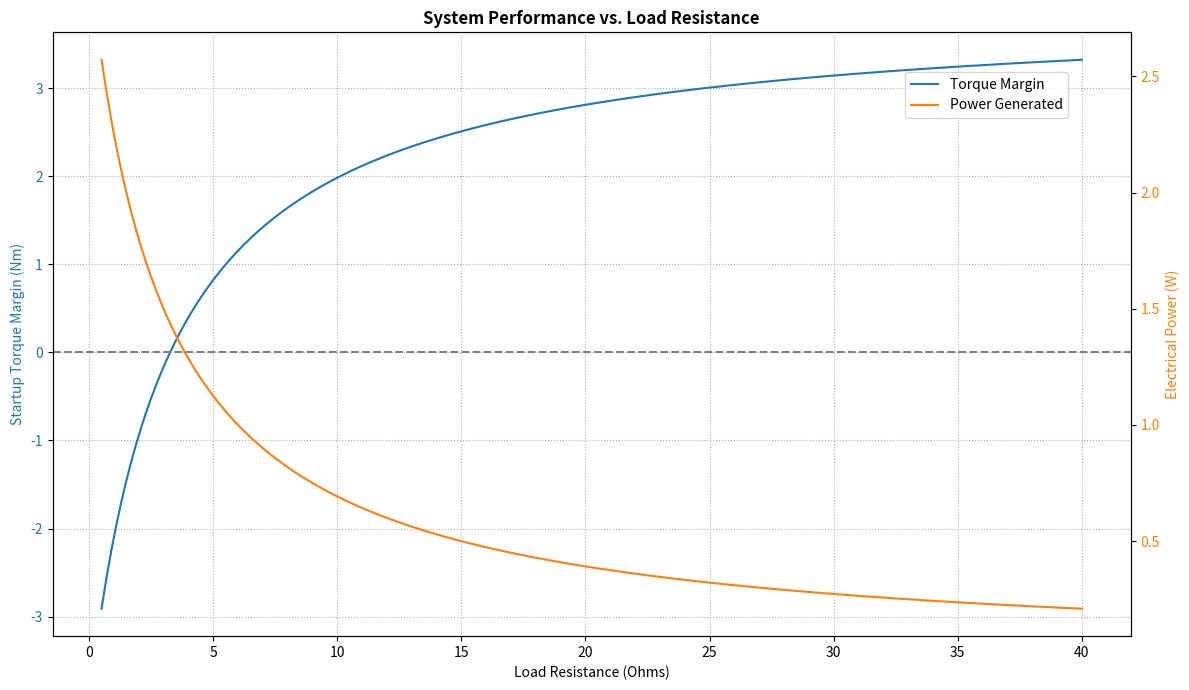

Write Python code to recreate this figure.
import numpy as np
import matplotlib.pyplot as plt

# === Constants ===
g = 9.81  # gravity [m/s^2]
rho_sand = 1922  # wet sand [kg/m^3]
rho_steel = 7850  # 1008 CR Steel [kg/m^3]

# === Pendulum Geometry ===
r = 0.1016  # radius [m] (4 in)
l = 8 * 0.0254  # length [m] (8 in)
d = 5.75 * 0.0254  # offset from shaft [m] (5.75 in)
theta_deg = 37.5
theta_rad = np.radians(theta_deg)

# === Pendulum Properties ===
volume_cyl = np.pi * r ** 2 * l
mass = rho_sand * volume_cyl
I_cm = 0.5 * mass * r ** 2
I_pendulum = I_cm + mass * d ** 2
torque_available = mass * g * d * np.sin(theta_rad)
PE_max = mass * g * d * (1 - np.cos(theta_rad))
omega_max = np.sqrt(2 * PE_max / I_pendulum)
rpm_max = omega_max * 60 / (2 * np.pi)

# === Generator Specs ===
ke = 0.03  # per-phase peak back-EMF [V/RPM]
I_rotor = 6.8e-5  # motor inertia [kg·m²]
V_charge = 3  # Charge Voltage [V]
eta = 0.5  # IMPROVED efficiency (30% was too conservative)
battery_capacity_Ah = 5.0  # 10,000 mAh battery

# === Electrical Load Specs ===
R_int = 3.0  # Stepper internal resistance [ohms]
R_load = 10.0  # Match label in print statement

# === Electrical Power Calculation ===
I_actual = V_charge / (R_int + R_load)
V_oc = V_charge + I_actual * R_int  # Open-circuit voltage
rpm_motor = V_oc / ke  # CORRECTED speed calculation
omega_motor = 2 * np.pi * rpm_motor / 60
V_load = I_actual * R_load
P_elec = V_charge * I_actual  # Power delivered to battery
P_mech = P_elec / eta
I_charge = I_actual
time_to_charge_hr = battery_capacity_Ah / I_charge

# === Gear Ratio ===
ratio = rpm_motor / rpm_max  # Fixed hardware ratio

# === Flywheel Design ===
T_half = np.pi / omega_max  # Half-period of swing
E_target = P_mech * T_half * 2  # 50% safety factor
I_flywheel_needed = (2 * E_target) / (omega_motor ** 2)
thickness = 0.00635  # 0.25 in = 6.35 mm
R_fly = ((2 * I_flywheel_needed) / (rho_steel * np.pi * thickness)) ** 0.25
mass_flywheel = rho_steel * np.pi * R_fly ** 2 * thickness
E_flywheel = 0.5 * I_flywheel_needed * omega_motor ** 2

# === Startup Time ===
I_motor_side = I_flywheel_needed + I_rotor
I_total_pendulum_side = I_pendulum + (I_motor_side * ratio ** 2)
torque_avg = 0.5 * torque_available  # Average torque during swing
alpha_avg = torque_avg / I_total_pendulum_side
omega_total = np.sqrt(2 * PE_max / I_total_pendulum_side)
startup_time = omega_total / alpha_avg

# === Startup Torque Check ===
torque_continuous = P_mech / omega_motor
torque_load_reflected = torque_continuous * ratio
alpha_motor_needed = omega_motor / startup_time
alpha_pendulum_needed = alpha_motor_needed / ratio
torque_for_accel = I_total_pendulum_side * alpha_pendulum_needed * 1.5  # 50% safety margin
torque_total_needed = torque_for_accel + torque_load_reflected
margin = torque_available - torque_total_needed

# === Print Results ===
print("--- CALCULATIONS FOR NOMINAL R_load = 10.0 Ohms ---")
print("=== Pendulum Analysis ===")
print(f"Pendulum mass: {mass:.1f} kg")
print(f"Moment of inertia: {I_pendulum:.4f} kg·m²")
print(f"Static torque @ {theta_deg}°: {torque_available:.2f} Nm")
print(f"Max swing speed: {rpm_max:.1f} RPM")
print(f"Half stroke period: {T_half:.3f} s\n")

print("=== Generator + Load ===")
print(f"Load resistance: {R_load:.2f} ohms")
print(f"Current draw: {I_actual:.3f} A")
print(f"Total electrical power generated: {P_elec:.2f} W")
print(f"Mechanical power required: {P_mech:.2f} W")
print(f"Time to charge 10Ah battery: {time_to_charge_hr:.1f} hours")
print(f"Motor speed needed: {rpm_motor:.0f} RPM")
print(f"Continuous load torque: {torque_continuous:.3f} Nm\n")

print("=== Gearing & Flywheel ===")
print(f"Required Gear Ratio (pendulum: motor): 1:{ratio:.2f}")
print(f"Flywheel inertia needed: {I_flywheel_needed:.4f} kg·m²")
print(f"Flywheel mass (t={thickness * 1000:.1f} mm): {mass_flywheel:.2f} kg")
print(f"Flywheel radius: {R_fly * 100:.1f} cm")
print(f"Flywheel stored energy: {E_flywheel:.2f} J\n")

print("=== Startup Torque Check ===")
print(f"Calculated startup time: {startup_time:.3f} s")
print(f"System inertia (reflected to pendulum): {I_total_pendulum_side:.4f} kg·m²")
print(f"Torque for acceleration: {torque_for_accel:.3f} Nm")
print(f"Reflected load torque: {torque_load_reflected:.3f} Nm")
print(f"Total startup torque needed: {torque_total_needed:.3f} Nm")
print(f"Available pendulum torque: {torque_available:.3f} Nm")
print(f"Safety margin: {margin:.3f} Nm")

if margin > 0:
    print("✓ Should start successfully")
else:
    print("✗ Need more mass, longer arm, or steeper angle")

# === Sweep Load Resistance ===
sweep = True
if sweep:
    R_vals = np.linspace(0.5, 40, 200)
    margins = []
    power_vals = []
    torque_avg = 0.5 * torque_available
    fixed_ratio = ratio  # Use nominal gear ratio
    fixed_flywheel_inertia = I_flywheel_needed  # <-- CORRECTED LINE: The flywheel is a fixed physical part.

    for R in R_vals:
        # Recalculate electrical parameters
        I_actual = V_charge / (R_int + R)
        V_oc = V_charge + I_actual * R_int
        rpm_motor = V_oc / ke
        omega_motor = 2 * np.pi * rpm_motor / 60

        # Power calculations
        P_elec = V_charge * I_actual
        P_mech = P_elec / eta
        power_vals.append(P_elec)

        # Inertia calculations use the FIXED flywheel inertia
        # <-- CORRECTED BLOCK: Removed flywheel recalculation
        I_motor_side = fixed_flywheel_inertia + I_rotor
        I_total_pendulum_side = I_pendulum + (I_motor_side * fixed_ratio ** 2)

        # Startup dynamics
        omega_total = np.sqrt(2 * PE_max / I_total_pendulum_side)
        alpha_avg = torque_avg / I_total_pendulum_side
        startup_time = omega_total / alpha_avg

        # Torque requirements
        torque_continuous = P_mech / omega_motor
        torque_load_reflected = torque_continuous * fixed_ratio
        alpha_motor_needed = omega_motor / startup_time
        alpha_pendulum_needed = alpha_motor_needed / fixed_ratio
        torque_for_accel = I_total_pendulum_side * alpha_pendulum_needed * 1.3
        torque_total_needed = torque_for_accel + torque_load_reflected
        margin = torque_available - torque_total_needed
        margins.append(margin)

    # === Plot Results ===
    fig, ax1 = plt.subplots(figsize=(12, 7))
    color1 = 'C0'
    ax1.set_xlabel("Load Resistance (Ohms)")
    ax1.set_ylabel("Startup Torque Margin (Nm)", color=color1)
    ax1.plot(R_vals, margins, color=color1, label="Torque Margin")
    ax1.tick_params(axis='y', labelcolor=color1)
    ax1.grid(True, linestyle=':')
    ax1.axhline(0, color='gray', linestyle='--', linewidth=1.5)

    ax2 = ax1.twinx()
    color2 = 'C1'
    ax2.set_ylabel("Electrical Power (W)", color=color2)
    ax2.plot(R_vals, power_vals, color=color2, label="Power Generated")
    ax2.tick_params(axis='y', labelcolor=color2)

    plt.title("System Performance vs. Load Resistance", fontweight='bold')
    fig.legend(loc="upper right", bbox_to_anchor=(0.9, 0.9))
    fig.tight_layout()
    plt.show()